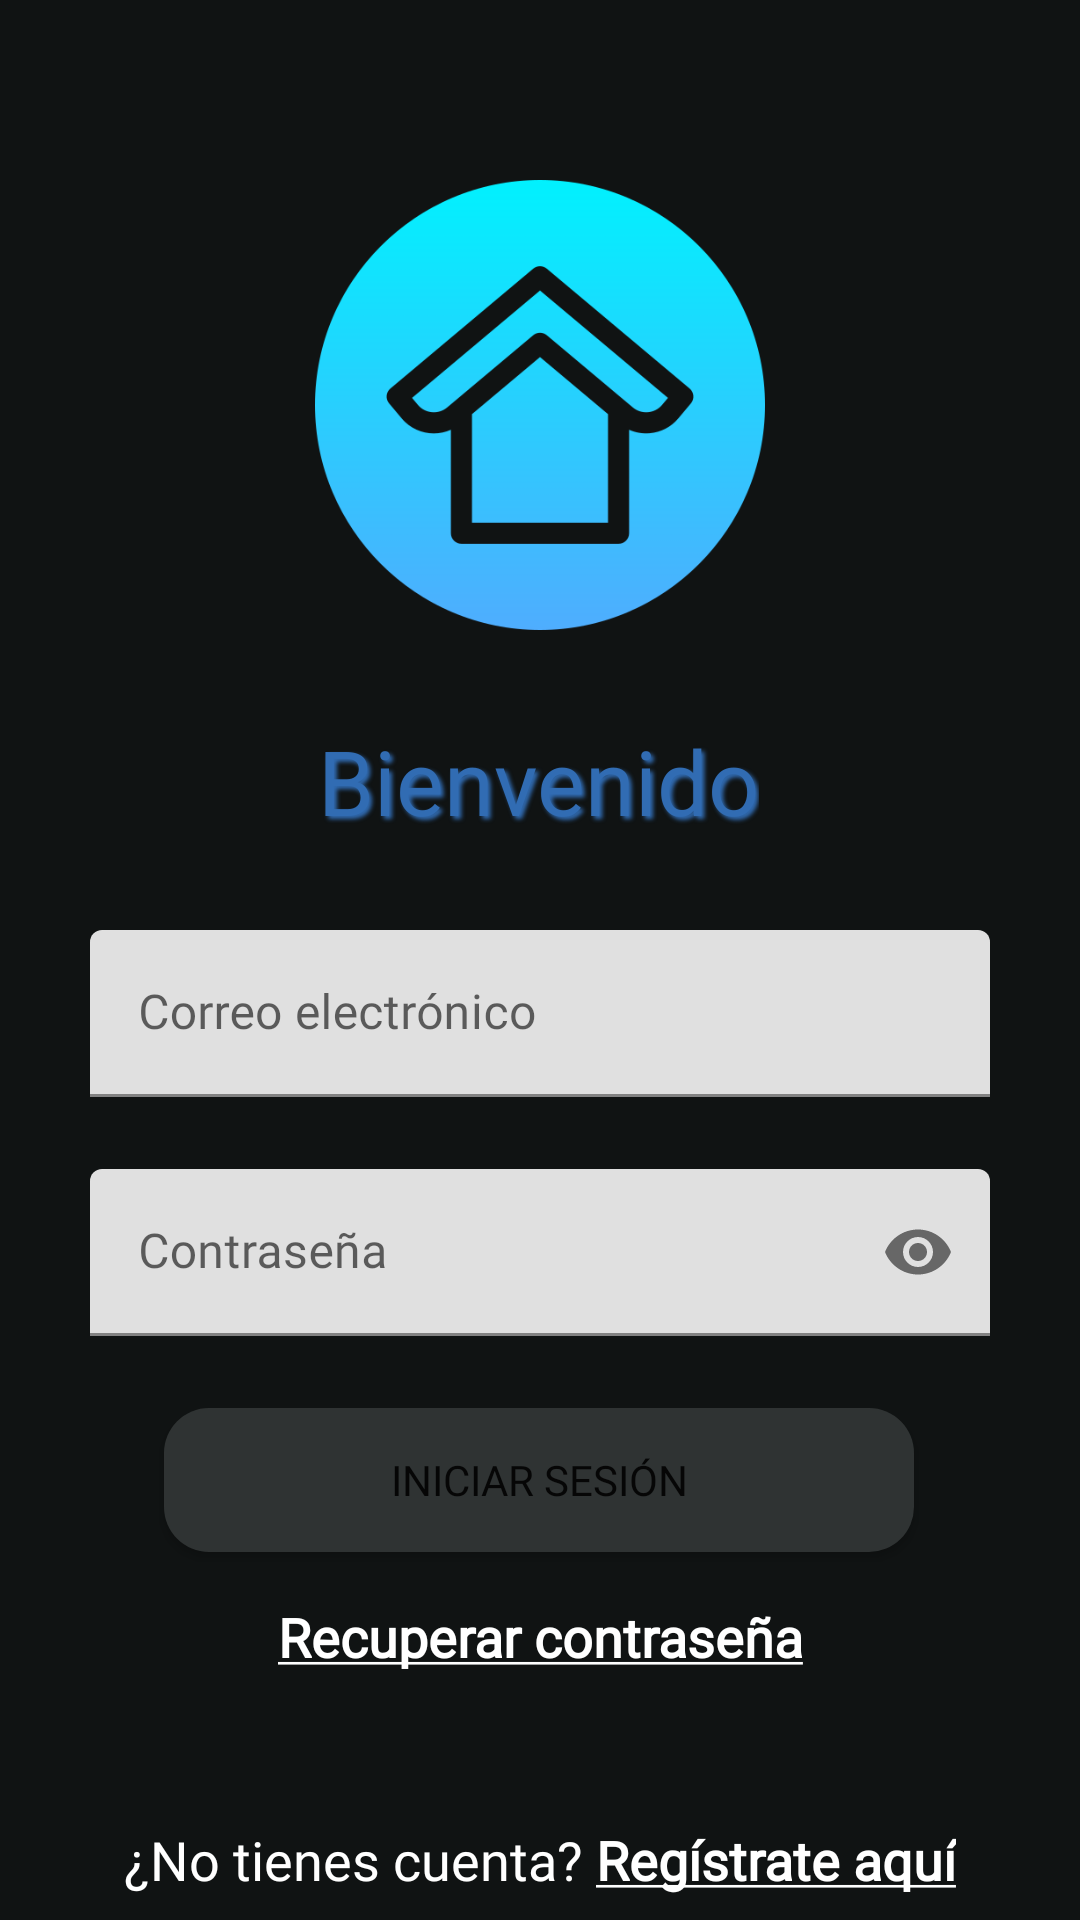

Reconstruct the res/layout file that produces this screen, plus the resources it refers to.
<!-- AndroidManifest.xml: application theme Theme.MiHipotecaApp -->
<!-- res/layout/activity_iniciar_sesion.xml -->
<?xml version="1.0" encoding="utf-8"?>
<androidx.constraintlayout.widget.ConstraintLayout xmlns:android="http://schemas.android.com/apk/res/android"
    xmlns:app="http://schemas.android.com/apk/res-auto"
    xmlns:tools="http://schemas.android.com/tools"
    android:layout_width="match_parent"
    android:layout_height="match_parent"
    tools:context=".IniciarSesion"
    android:background="@color/background_aplicacion">


    <ImageView
        android:id="@+id/imageView2"
        android:layout_width="150dp"
        android:layout_height="150dp"
        android:layout_marginTop="60dp"
        android:scaleType="centerCrop"
        android:src="@drawable/logotipoaplicacion"
        app:layout_constraintEnd_toEndOf="parent"
        app:layout_constraintStart_toStartOf="parent"
        app:layout_constraintTop_toTopOf="parent" />


    <TextView
        android:layout_width="wrap_content"
        android:layout_height="40dp"
        android:fontFamily="@font/text_bold"
        android:gravity="center"
        android:shadowColor="@color/dark_blue"
        android:shadowDx="3"
        android:shadowDy="3"
        android:shadowRadius="3"
        android:text="Bienvenido"
        android:textAlignment="center"
        android:textColor="@color/titulo2"
        android:textSize="30sp"
        android:layout_marginTop="30dp"
        app:layout_constraintEnd_toEndOf="parent"
        app:layout_constraintHorizontal_bias="0.497"
        app:layout_constraintStart_toStartOf="parent"
        app:layout_constraintTop_toBottomOf="@+id/imageView2"
        app:layout_constraintVertical_bias="0.481" />


    <com.google.android.material.textfield.TextInputLayout
        android:id="@+id/textField_correo"
        android:layout_width="300dp"
        android:layout_height="wrap_content"
        app:layout_constraintEnd_toEndOf="parent"
        app:layout_constraintStart_toStartOf="parent"
        app:layout_constraintTop_toBottomOf="@+id/imageView2"
        >

        <com.google.android.material.textfield.TextInputEditText
            android:id="@+id/edit_correo_iniciar_sesion"
            android:layout_width="match_parent"
            android:layout_height="wrap_content"
            android:layout_marginTop="100dp"
            android:paddingLeft="10dp"
            android:background="@drawable/rounded_edit_text"
            android:fontFamily="@font/text_bold"
            android:hint="@string/label_correo_electronico"
            android:textColor="@color/black"
            app:layout_constraintEnd_toEndOf="parent"
            app:layout_constraintStart_toStartOf="parent"
            />

    </com.google.android.material.textfield.TextInputLayout>
    

    <com.google.android.material.textfield.TextInputLayout
        android:id="@+id/textInputLayout"
        android:layout_width="300dp"
        android:layout_height="wrap_content"
        app:endIconMode="password_toggle"
        app:layout_constraintEnd_toEndOf="parent"
        app:layout_constraintStart_toStartOf="parent"
        app:layout_constraintTop_toBottomOf="@+id/textField_correo">

        <com.google.android.material.textfield.TextInputEditText
            android:id="@+id/edit_contrasenia_iniciar_sesion"
            android:layout_width="match_parent"
            android:layout_height="match_parent"
            android:layout_marginTop="24dp"
            android:background="@drawable/rounded_edit_text"
            android:fontFamily="@font/text_bold"
            android:hint="@string/label_contrasenia"
            android:inputType="textPassword"
            android:paddingLeft="10dp"
            android:textColor="@color/black"
            app:layout_constraintEnd_toEndOf="parent"
            app:layout_constraintStart_toStartOf="parent"
            app:layout_constraintTop_toBottomOf="@+id/edit_correo_iniciar_sesion"

            />
    </com.google.android.material.textfield.TextInputLayout>

    <Button
        android:id="@+id/btn_iniciar_sesion"
        android:layout_width="250dp"
        android:layout_height="wrap_content"
        android:layout_marginTop="24dp"
        android:background="@drawable/btn_bordes_redondos"
        android:fontFamily="@font/text_bold"
        android:text="@string/txt_btn_iniciar_sesion"
        app:layout_constraintEnd_toEndOf="parent"
        app:layout_constraintHorizontal_bias="0.496"
        app:layout_constraintStart_toStartOf="parent"
        app:layout_constraintTop_toBottomOf="@+id/textInputLayout" />

    <TextView
        android:id="@+id/link_recuperar_contra"
        android:layout_width="wrap_content"
        android:layout_height="wrap_content"
        android:layout_marginTop="16dp"
        android:fontFamily="@font/displaysemibold"
        android:textSize="18sp"
        android:text="@string/label_recuperar_contrasenia"
        android:textColor="@color/text_color"
        app:layout_constraintEnd_toEndOf="parent"
        app:layout_constraintStart_toStartOf="parent"
        app:layout_constraintTop_toBottomOf="@+id/btn_iniciar_sesion" />

    <TextView
        android:id="@+id/link_no_tengo_cuenta_registrarse"
        android:layout_width="wrap_content"
        android:layout_height="wrap_content"
        android:fontFamily="@font/displaysemibold"
        android:textSize="18sp"
        android:text="@string/label_no_tienes_cuenta"
        android:textColor="@color/text_color"
        app:layout_constraintBottom_toBottomOf="parent"
        app:layout_constraintEnd_toEndOf="parent"
        app:layout_constraintStart_toStartOf="parent"
        app:layout_constraintTop_toBottomOf="@+id/link_recuperar_contra"
        app:layout_constraintVertical_bias="0.86" />


</androidx.constraintlayout.widget.ConstraintLayout>
<!-- resources referenced by this layout -->
<resources>
  <color name="background_aplicacion">#101313</color>
  <color name="black">#FF000000</color>
  <color name="dark_blue">#316CB3</color>
  <color name="text_color">#FFFFFFFF</color>
  <color name="titulo2">#316CB3</color>
  <!-- drawable btn_bordes_redondos (drawable) -->
  <?xml version="1.0" encoding="utf-8"?>
  <selector xmlns:android="http://schemas.android.com/apk/res/android" >
      <item >
          <shape android:shape="rectangle"  >
              <corners android:radius="15dip" />
              <solid android:color="@color/purple_700"/>
          </shape>
      </item>
  </selector>
  <!-- drawable logotipoaplicacion: png bitmap (drawable, 25618 bytes) -->
  <string name="label_contrasenia">Contraseña</string>
  <string name="label_correo_electronico">Correo electrónico</string>
  <string name="label_no_tienes_cuenta">¿No tienes cuenta? <u><b>Regístrate aquí</b></u></string>
  <string name="label_recuperar_contrasenia"><u><b>Recuperar contraseña</b></u></string>
  <string name="txt_btn_iniciar_sesion">INICIAR SESIÓN</string>
  <style name="Theme.MiHipotecaApp" parent="Theme.MaterialComponents.DayNight.NoActionBar">
          
          <item name="colorPrimary">@color/dark_blue</item>
          <item name="colorPrimaryVariant">@color/purple_700</item>
          <item name="colorOnPrimary">@color/white</item>
          
          <item name="colorSecondary">@color/teal_200</item>
          <item name="colorSecondaryVariant">@color/teal_700</item>
          <item name="colorOnSecondary">@color/black</item>
          
          <item name="android:statusBarColor">?attr/colorPrimaryVariant</item>
          
      </style>
  <color name="purple_700">#2F3333</color>
  <color name="white">#FFFFFFFF</color>
  <color name="teal_200">#316CB3</color>
  <color name="teal_700">#316CB3</color>
</resources>
